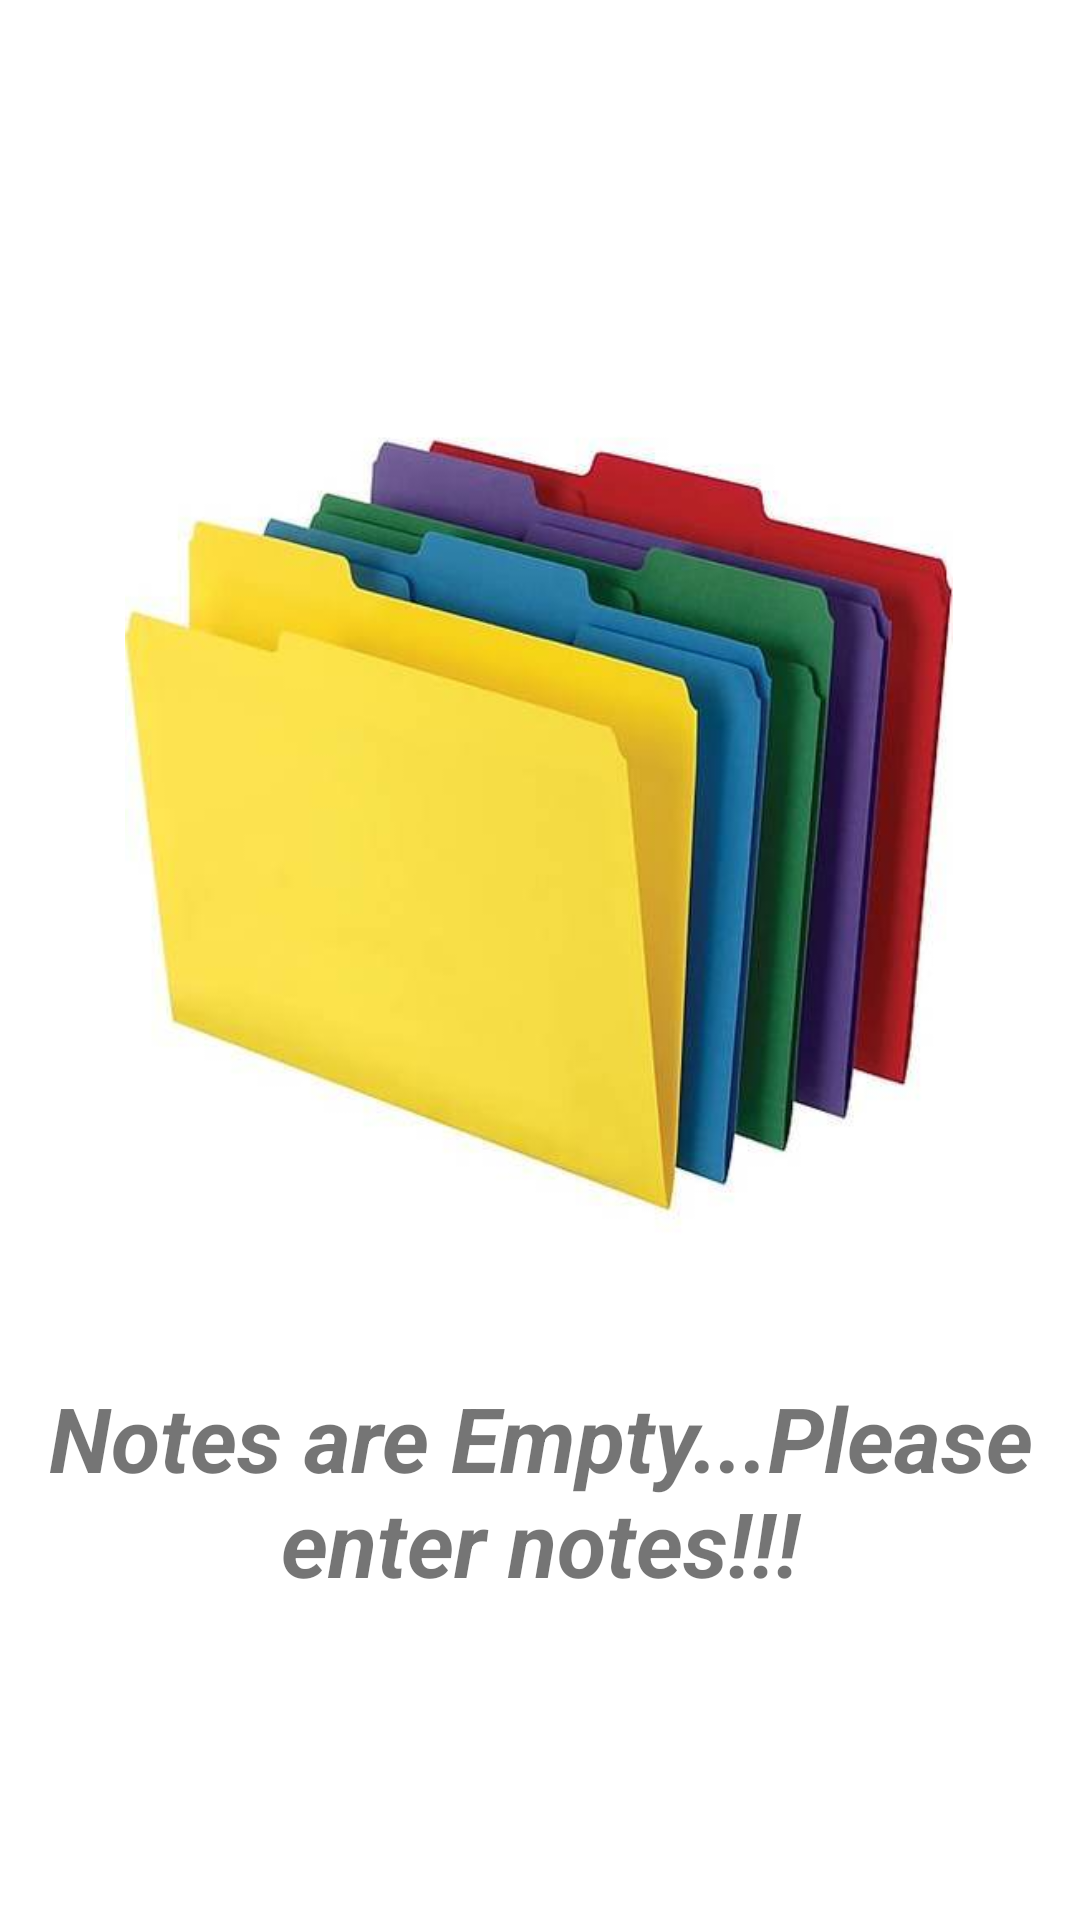

The Android layout XML behind this screen, and the referenced resources:
<!-- AndroidManifest.xml: application theme Theme.NotesApplication -->
<!-- res/layout/fragment_folder.xml -->
<?xml version="1.0" encoding="utf-8"?>
<layout
    xmlns:android="http://schemas.android.com/apk/res/android"
    xmlns:app="http://schemas.android.com/apk/res-auto"
    xmlns:tools="http://schemas.android.com/tools">

    <androidx.constraintlayout.widget.ConstraintLayout
        android:layout_width="match_parent"
        android:layout_height="match_parent"
        android:id="@+id/home_fragment"
        tools:context=".folderoption.fragment.FolderFragment">

        <TextView
            android:id="@+id/empty_note_flag"
            android:layout_width="match_parent"
            android:layout_height="wrap_content"
            android:layout_marginBottom="4dp"
            android:padding="5dp"
            android:text="Notes are Empty...Please enter notes!!!"
            android:textAlignment="center"

            android:textSize="30dp"
            android:textStyle="bold|italic"
            app:layout_constraintTop_toBottomOf="@+id/empty_folder_image"
            app:layout_constraintEnd_toEndOf="parent"
            app:layout_constraintHorizontal_bias="0.0"
            app:layout_constraintStart_toStartOf="parent" />

        <ImageView
            android:id="@+id/empty_folder_image"
            android:layout_width="276dp"
            android:layout_height="358dp"
            android:layout_marginTop="96dp"
            android:clickable="false"
            app:layout_constraintEnd_toEndOf="parent"
            app:layout_constraintHorizontal_bias="0.496"
            app:layout_constraintStart_toStartOf="parent"
            app:layout_constraintTop_toTopOf="@+id/recycler_view"
            app:srcCompat="@drawable/folder_image1" />

        <androidx.recyclerview.widget.RecyclerView
            android:id="@+id/recycler_view"
            android:layout_width="match_parent"
            android:layout_height="0dp"
            app:layout_constraintBottom_toBottomOf="parent"
            app:layout_constraintStart_toStartOf="parent"
            app:layout_constraintTop_toTopOf="parent"
            app:layout_constraintVertical_bias="1.0" />


    </androidx.constraintlayout.widget.ConstraintLayout>

</layout>
<!-- resources referenced by this layout -->
<resources>
  <!-- drawable folder_image1: jpeg bitmap (drawable-v24, 17950 bytes) -->
  <style name="Theme.NotesApplication" parent="Theme.MaterialComponents.DayNight.NoActionBar">
  
          
          <item name="colorPrimary">@color/purple_500</item>
          <item name="colorPrimaryVariant">@color/purple_700</item>
          <item name="colorOnPrimary">@color/white</item>
          
          <item name="colorSecondary">@color/teal_200</item>
          <item name="colorSecondaryVariant">@color/teal_700</item>
          <item name="colorOnSecondary">@color/black</item>
          
          <item name="android:statusBarColor">?attr/colorPrimaryVariant</item>
          
      </style>
  <color name="purple_500">#FF6200EE</color>
  <color name="purple_700">#FF3700B3</color>
  <color name="white">#FFFFFFFF</color>
  <color name="teal_200">#FF03DAC5</color>
  <color name="teal_700">#FF018786</color>
  <color name="black">#FF000000</color>
</resources>
